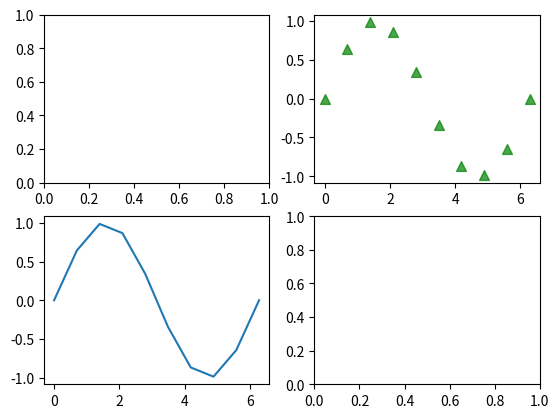

The matplotlib source for this figure:
import matplotlib.pyplot as plt
import numpy as np

a = np.linspace(0, 2*np.pi, 10)
b = np.sin(a)
fig, ax = plt.subplots(2,2)  
print("done")
ax[1,0].plot(a,b)
ax[0,1].scatter(a,b,s=50,marker='^',alpha=0.7,c='green')   #alpha is transparancy and s is size
plt.show()



#fig is the main canvas of the graph we are going to make
#axes (not be confused by axis) are the basically the graphs we make, in this example we are making 4 graphs in a 2x2 grid
#plt.subplots makes a tuple with 2 elements, the figure and the axes (axes is not axis btw)
#subplot is an axes that is a part of a given figure. subplot = axes but axes is just more general, 
#ax.plot(a,b) makes the graph with a being the x axis and b being the y axis 

# List of Matplotlib marker styles:

# '.'  : Point marker
# ','  : Pixel marker
# 'o'  : Circle marker
# 'v'  : Triangle_down marker
# '^'  : Triangle_up marker
# '<'  : Triangle_left marker
# '>'  : Triangle_right marker
# '1'  : Tri_down marker
# '2'  : Tri_up marker
# '3'  : Tri_left marker
# '4'  : Tri_right marker
# 's'  : Square marker
# 'p'  : Pentagon marker
# '*'  : Star marker
# 'h'  : Hexagon1 marker
# 'H'  : Hexagon2 marker
# '+'  : Plus marker
# 'x'  : X marker
# 'D'  : Diamond marker
# 'd'  : Thin diamond marker
# '|'  : Vertical line marker
# '_'  : Horizontal line marker


# Different ways to specify colors in Matplotlib:

# 1. Named colors (common color names)
# 'red', 'blue', 'green', 'yellow', 'black', 'white', 'cyan', 'magenta', etc.

# 2. Shorthand color codes (single-letter)
# 'r' -> red
# 'g' -> green
# 'b' -> blue
# 'c' -> cyan
# 'm' -> magenta
# 'y' -> yellow
# 'k' -> black
# 'w' -> white

# 3. Hexadecimal color codes (similar to HTML/CSS)
# '#FF5733' -> Orange-red
# '#00FF00' -> Bright green
# '#1E90FF' -> Dodger blue
# '#800080' -> Purple

# 4. RGB and RGBA tuples (values between 0 and 1)
# (1, 0, 0)       -> Pure red
# (0, 1, 0)       -> Pure green
# (0, 0, 1)       -> Pure blue
# (1, 1, 0)       -> Yellow
# (0.5, 0.5, 0.5) -> Gray
# (1, 0, 0, 0.5)  -> Semi-transparent red (RGBA)